Run: headless pygame with SDL's dummy video driver; simulated clock (each Clock.tick advances the game by its frame time, no real sleeping); random seed 0; keys injected as events and as key.get_pressed() state; mouse plan: one left click at the window centre at the start of phase 2, then a move to the lower-right quarter at the start of phase 3.
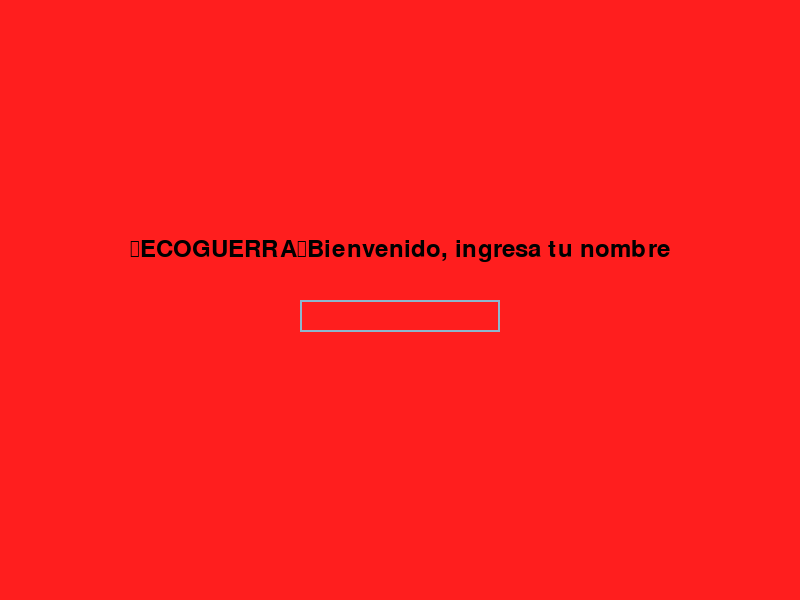
Frame 1 of 4 · flips 1–60 · no input
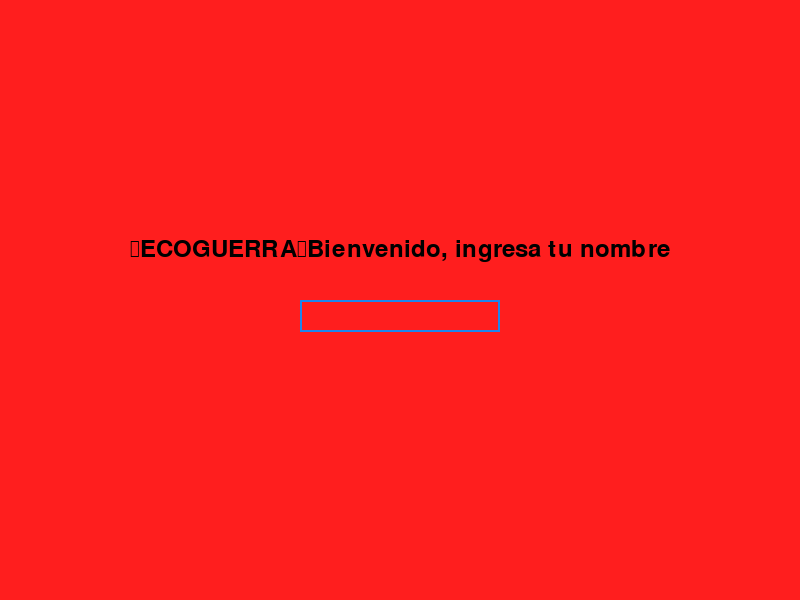
Frame 2 of 4 · flips 61–180 · clicked the window centre · tapped SPACE, RETURN · held RIGHT (→), D
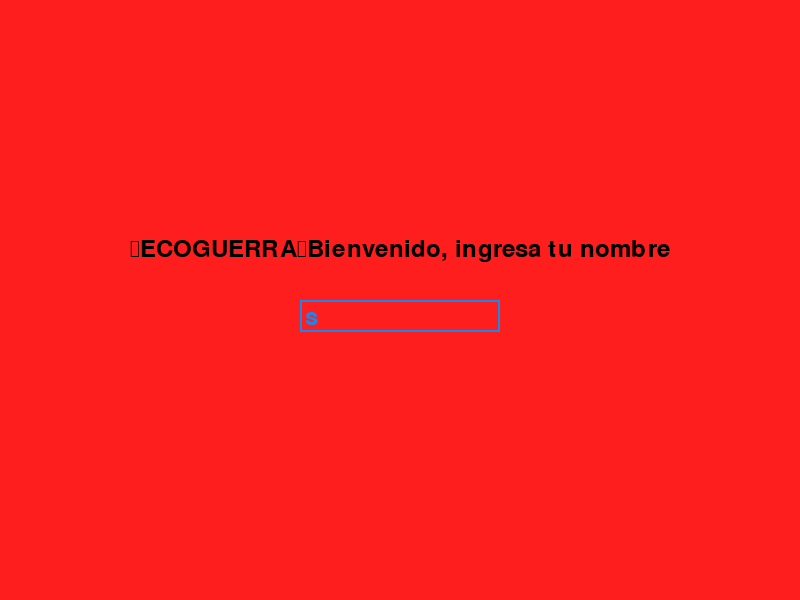
Frame 3 of 4 · flips 181–300 · moved the mouse to the lower-right quarter · held DOWN (↓), S
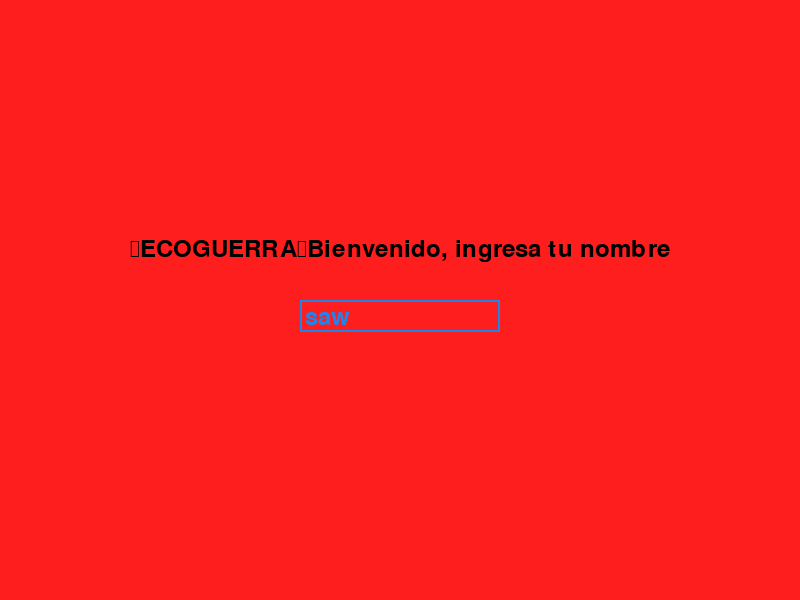
Frame 4 of 4 · flips 301–420 · held LEFT (←), A, UP (↑), W

The pygame program that drew these frames:

import pygame
import sys

# Función para la pantalla de inicio
def pantalla_inicio():
    # Inicializar Pygame
    pygame.init()

    # Dimensiones de la pantalla
    WIDTH, HEIGHT = 800, 600
    pantalla = pygame.display.set_mode((WIDTH, HEIGHT))
    pygame.display.set_caption("ECO-GUERRA ")

    # Color de fondo
    background_color = (255, 30, 30)

    # Fuente y tamaño del textoasdfasdf
    font = pygame.font.Font(None, 36)
    # Mensaje de bienvenida
    bienvenida_text = "\nECOGUERRA\nBienvenido, ingresa tu nombre"
    bienvenida_surface = font.render(bienvenida_text, True, (00, 00, 00))
    bienvenida_rect = bienvenida_surface.get_rect(center=(WIDTH/2, HEIGHT/2 - 50))

    # Texto de entrada
    input_rect = pygame.Rect(300, 300, 200, 32)
    color_inactive = pygame.Color('lightskyblue3')
    color_active = pygame.Color('dodgerblue2')
    color = color_inactive
    active = False
    text = ''
    done = False

    
 

    while not done:
        for event in pygame.event.get():
            if event.type == pygame.QUIT:
                pygame.quit()
                sys.exit()
            if event.type == pygame.MOUSEBUTTONDOWN:
                if input_rect.collidepoint(event.pos):
                    active = not active
                else:
                    active = False
                color = color_active if active else color_inactive
            if event.type == pygame.KEYDOWN:
                if active:
                    if event.key == pygame.K_RETURN:
                        done = True
                    elif event.key == pygame.K_BACKSPACE:
                        text = text[:-1]
                    else:
                        text += event.unicode

        pantalla.fill(background_color)
        pantalla.blit(bienvenida_surface,bienvenida_rect)
        txt_surface = font.render(text, True, color)
        width = max(200, txt_surface.get_width()+10)
        input_rect.w = width
        pantalla.blit(txt_surface, (input_rect.x+5, input_rect.y+5))
        pygame.draw.rect(pantalla, color, input_rect, 2)

        pygame.display.flip()

    return text

# Función principal del juego
def main():
    # Obtener el nombre del jugador
    nombre_personaje = pantalla_inicio()

    # Inicializar Pygame
    pygame.init()

    # Dimensiones de la pantalla
    WIDTH, HEIGHT = 800, 600
    pantalla = pygame.display.set_mode((WIDTH, HEIGHT))
    pygame.display.set_caption("Juego de Aventuras")

    # Color de fondo
    background_color = (255, 255, 255)

    # Posición y tamaño del objeto
    objeto_x = 50
    objeto_y = 300
    objeto_ancho = 50
    objeto_alto = 50
    objeto_velocidad = 200  # Píxeles por segundo

    # Reloj para controlar el tiempo
    clock = pygame.time.Clock()

    # Game loop
    while True:
        dt = clock.tick(60) / 1000.0  # Obtener tiempo transcurrido desde el último fotograma en segundos

        for event in pygame.event.get():
            if event.type == pygame.QUIT:
                pygame.quit()
                sys.exit()

        keys = pygame.key.get_pressed()
        if keys[pygame.K_LEFT]:
            objeto_x -= objeto_velocidad * dt
        if keys[pygame.K_RIGHT]:
            objeto_x += objeto_velocidad * dt
        if keys[pygame.K_UP]:
            objeto_y -= objeto_velocidad * dt
        if keys[pygame.K_DOWN]:
            objeto_y += objeto_velocidad * dt

        # Limitar el movimiento del objeto dentro de la pantalla
        objeto_x = max(0, min(objeto_x, WIDTH - objeto_ancho))
        objeto_y = max(0, min(objeto_y, HEIGHT - objeto_alto))

        # Dibujar objetos en pantalla
        pantalla.fill(background_color)
        pygame.draw.rect(pantalla, (255, 0, 0), (objeto_x, objeto_y, objeto_ancho, objeto_alto))
        
        # Mostrar nombre del personaje en la pantalla
        font = pygame.font.Font(None, 36)
        text_surface = font.render(nombre_personaje, True, (0, 0, 0))
        pantalla.blit(text_surface, (20, 20))
        
        pygame.display.flip()

if __name__ == "__main__":
    main()
